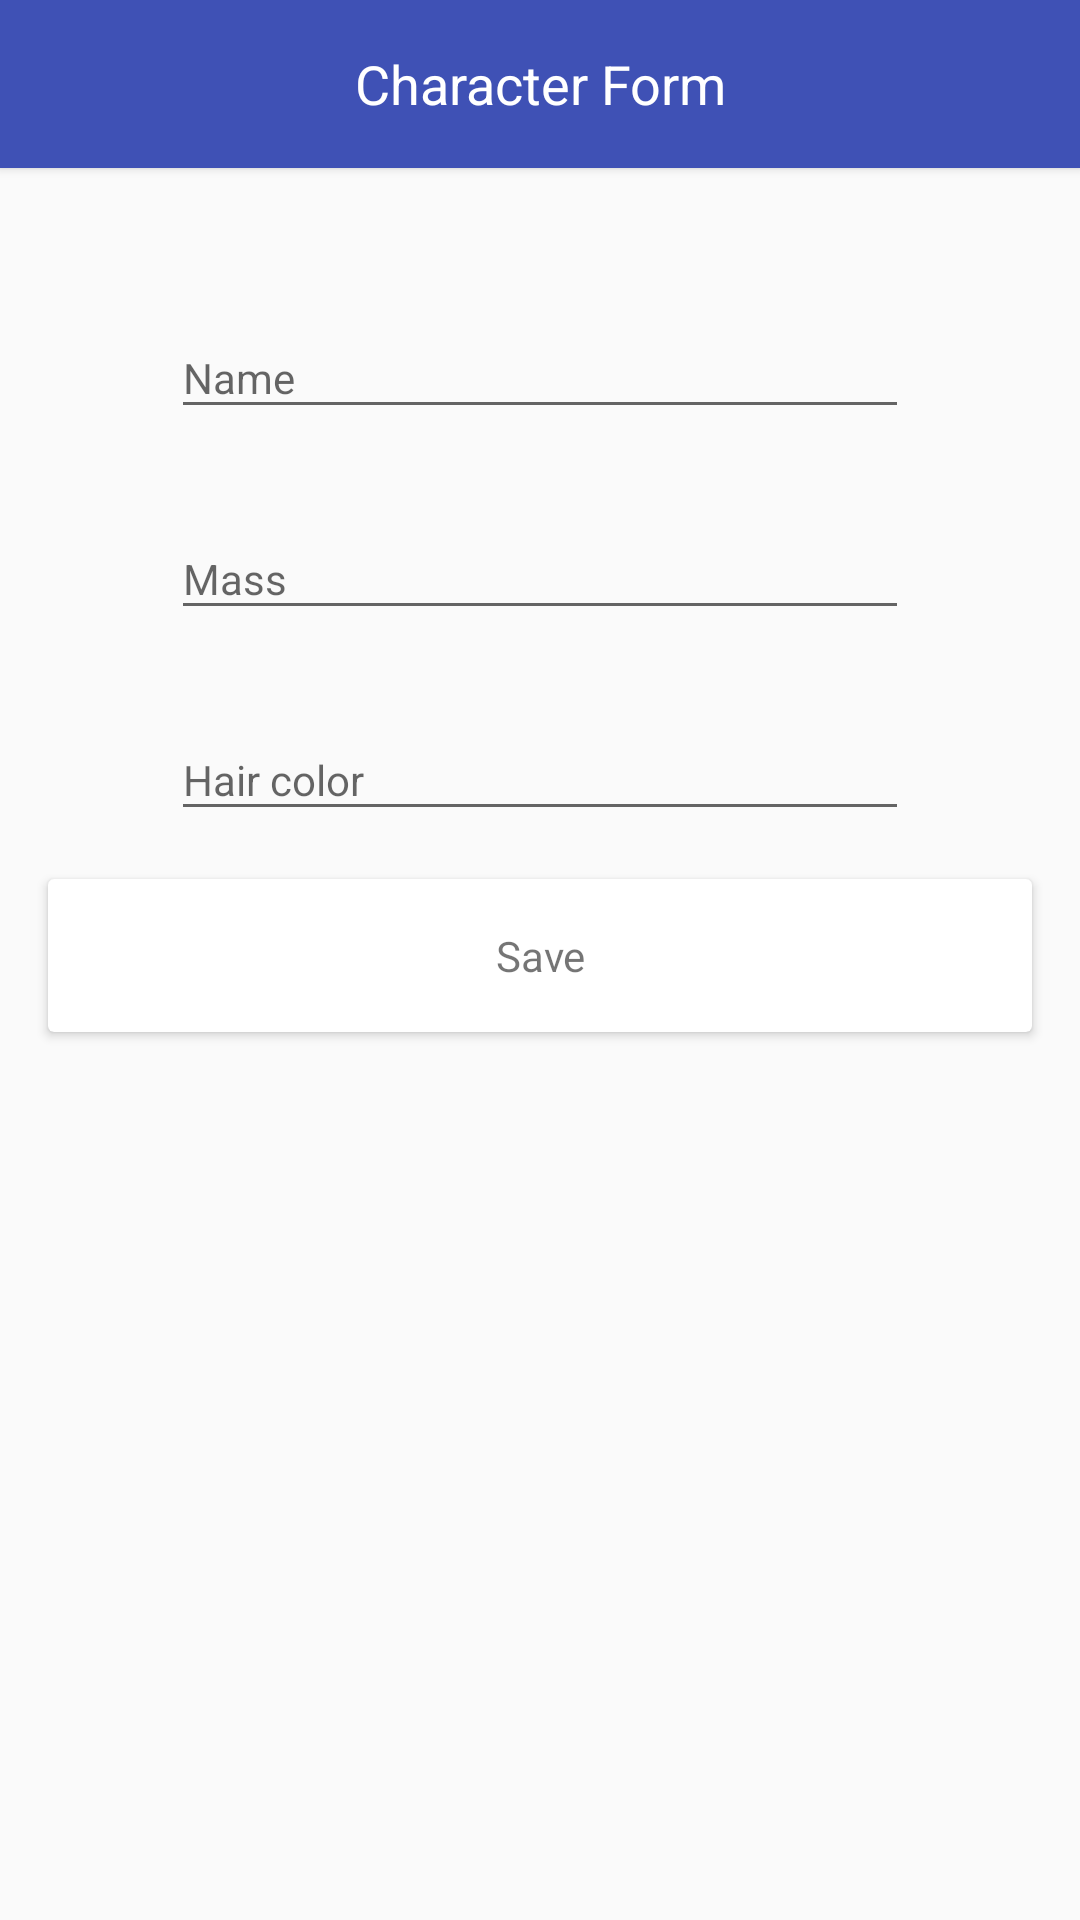

Here is an Android app screen rendered from its layout file. Give the layout XML and the strings, colors and styles it references.
<!-- AndroidManifest.xml: application theme AppTheme -->
<!-- res/layout/add_character_act.xml -->
<?xml version="1.0" encoding="utf-8"?>
<layout
    xmlns:android="http://schemas.android.com/apk/res/android"
    >
    <LinearLayout
        android:layout_width="match_parent"
        android:layout_height="match_parent"
        android:orientation="vertical">

        <android.support.v7.widget.Toolbar
            android:id="@+id/add_characters_toolbar"
            android:layout_width="match_parent"
            android:layout_height="wrap_content"
            android:background="@color/colorPrimary"
            android:theme="@style/AppTheme.ActionBarTheme"
            android:elevation="2dp">

            <TextView
                android:id="@+id/characters_toolbar_title"
                android:layout_width="wrap_content"
                android:layout_height="wrap_content"
                android:layout_gravity="center"
                android:textColor="@color/white"
                android:text="@string/character_form.title"
                android:textSize="18sp"
                android:gravity="center"
                />

        </android.support.v7.widget.Toolbar>

        <android.support.design.widget.TextInputLayout
            android:id="@+id/add_character_name_text_input"
            android:layout_width="match_parent"
            android:layout_height="wrap_content"
            android:layout_marginLeft="57dp"
            android:layout_marginRight="57dp"
            android:layout_marginTop="40dp">

            <EditText
                android:id="@+id/add_character_name_edit_text"
                android:hint="@string/character_detail.name_hint"
                android:textSize="14sp"
                android:inputType="textEmailAddress"
                android:layout_width="match_parent"
                android:layout_height="wrap_content"
                android:maxLines="1"/>

        </android.support.design.widget.TextInputLayout>

        <android.support.design.widget.TextInputLayout
            android:id="@+id/add_character_mass_text_input"
            android:layout_width="match_parent"
            android:layout_height="wrap_content"
            android:layout_marginLeft="57dp"
            android:layout_marginRight="57dp"
            android:layout_marginTop="20dp">

            <EditText
                android:id="@+id/add_character_mass_edit_text"
                android:hint="@string/character_detail.mass_hint"
                android:textSize="14sp"
                android:inputType="textEmailAddress"
                android:layout_width="match_parent"
                android:layout_height="wrap_content"
                android:maxLines="1"/>

        </android.support.design.widget.TextInputLayout>


        <android.support.design.widget.TextInputLayout
            android:id="@+id/add_character_hair_text_input"
            android:layout_width="match_parent"
            android:layout_height="wrap_content"
            android:layout_marginLeft="57dp"
            android:layout_marginRight="57dp"
            android:layout_marginTop="20dp">

            <EditText
                android:id="@+id/add_character_hair_edit_text"
                android:hint="@string/character_detail.hair_hint"
                android:textSize="14sp"
                android:inputType="textEmailAddress"
                android:layout_width="match_parent"
                android:layout_height="wrap_content"
                android:maxLines="1"/>

        </android.support.design.widget.TextInputLayout>

        <android.support.v7.widget.CardView
            android:id="@+id/add_character_save_button"
            android:layout_width="match_parent"
            android:layout_height="wrap_content"
            android:layout_gravity="center"
            android:layout_margin="16dp"
            >

            <TextView
                android:padding="16dp"
                android:text="@string/save"
                android:layout_width="match_parent"
                android:layout_height="wrap_content"
                android:gravity="center"
                android:layout_gravity="center"
                android:background="?attr/selectableItemBackground"
                />

        </android.support.v7.widget.CardView>

    </LinearLayout>
</layout>
<!-- resources referenced by this layout -->
<resources>
  <color name="colorPrimary">#3F51B5</color>
  <color name="white">#FFFFFF</color>
  <string name="character_detail.hair_hint">Hair color</string>
  <string name="character_detail.mass_hint">Mass </string>
  <string name="character_detail.name_hint">Name </string>
  <string name="character_form.title">Character Form</string>
  <string name="save">Save </string>
  <style name="AppTheme.ActionBarTheme" parent="Theme.AppCompat.Light.NoActionBar">
          <item name="colorControlActivated">@color/colorAccent</item>
          <item name="actionMenuTextColor">@color/colorAccent</item>
          <item name="android:color">@color/colorAccent</item>
          <item name="homeAsUpIndicator">@drawable/ic_arrow_left</item>
          <item name="textAllCaps">false</item>
          <item name="android:textAllCaps">false</item>
          <item name="android:textStyle">normal</item>
          <item name="android:textSize">12sp</item>
          <item name="toolbarNavigationButtonStyle">@style/myToolbarNavigationButtonStyle</item>
      </style>
  <style name="AppTheme" parent="Theme.AppCompat.Light.NoActionBar">
          
          <item name="colorPrimary">@color/colorPrimary</item>
          <item name="colorPrimaryDark">@color/colorPrimaryDark</item>
          <item name="colorAccent">@color/colorAccent</item>
  
      </style>
  <color name="colorAccent">#505050</color>
  <style name="myToolbarNavigationButtonStyle" parent="@style/Widget.AppCompat.Toolbar.Button.Navigation">
          <item name="android:minWidth">0dp</item>
          <item name="android:minHeight">0dp</item>
          <item name="android:padding">16dp</item>
          <item name="android:scaleType">centerInside</item>
      </style>
  <color name="colorPrimaryDark">#303F9F</color>
</resources>
